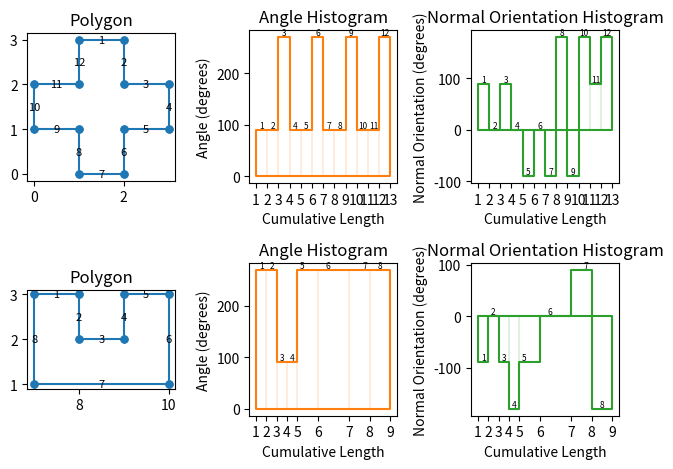
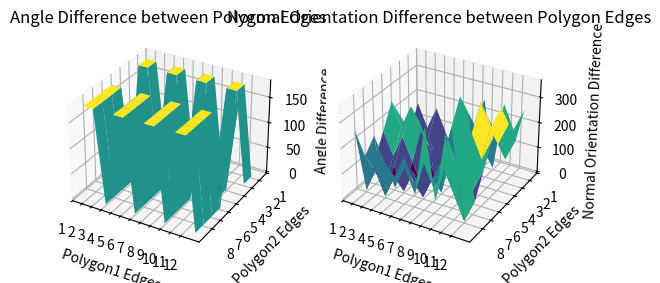
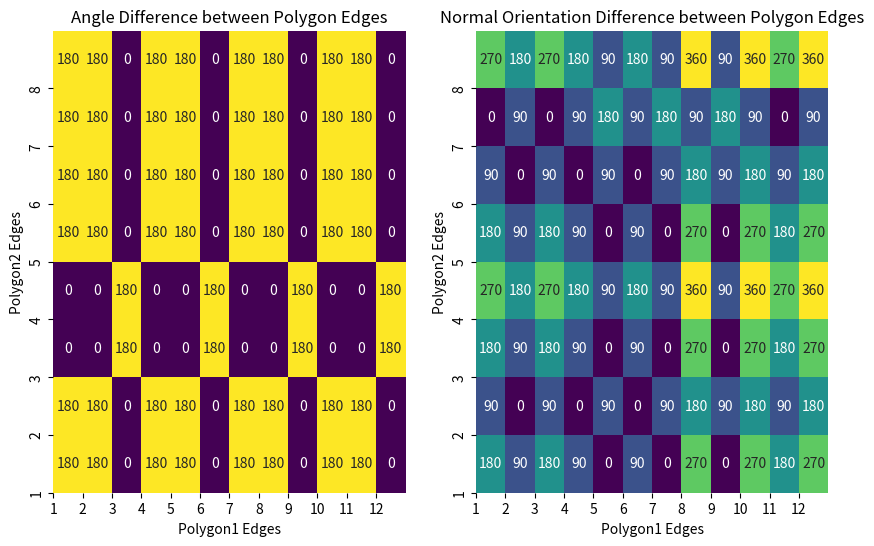

Here is the Python script that generated these plots, in order:
import matplotlib.pyplot as plt
from mpl_toolkits.mplot3d import Axes3D
import numpy as np
import seaborn as sns

def compute_histograms(polygon, reverse=False):
    def angle_between_lines(p1, p2, p3):
        """p1: (x1, y1), p2: (x2, y2), p3: (x3, y3)
        Returns the angle between the lines p1p2 and p2p3 in degrees"""
        p1 = np.array(p1)
        p2 = np.array(p2)
        p3 = np.array(p3)
        v1 = p1 - p2
        v2 = p3 - p2
        angle = np.degrees(np.arctan2(np.linalg.det([v1, v2]), np.dot(v1, v2)))
        if angle < 0:  # Convert negative angles to their positive equivalent
            angle += 360
        return angle

    n = len(polygon)
    angles = []
    side_lengths = []
    normals = []

    for i in range(n):
        if i == 0:
            prev_point = polygon[-1]
        else:
            prev_point = polygon[i-1]
        if i == n-1:
            next_point = polygon[0]
        else:
            next_point = polygon[i+1]

        # Get three consecutive points
        p1, p2, p3 = prev_point, polygon[i], next_point

        # Calculate the internal angle at p2
        angle = angle_between_lines(p1, p2, p3)

        angles.append(angle)

        # Calculate side length
        side = np.array(p3) - np.array(p2)
        length = np.linalg.norm(side)
        side_lengths.append(length)

        # Calculate normal orientation (assuming it points to the left of the direction of travel)
        normal = np.array([-side[1], side[0]])
        normal_orientation = np.degrees(np.arctan2(normal[1], normal[0]))
        normals.append(normal_orientation)
    
    if reverse:
        angles = [360 - angle for angle in angles]
        normals = [normal*-1 for normal in normals]

    return angles, side_lengths, normals

def plot_histograms(polygon, ax0, ax1, ax2, reverse=False, highlight_side=None):
    angles, side_lengths, normals = compute_histograms(polygon, reverse=reverse)
    
    # Plot the polygon itself
    x, y = zip(*polygon + [polygon[0]])  # Adding the first point to close the polygon
    for i, (x1, y1, x2, y2) in enumerate(zip(x[:-1], y[:-1], x[1:], y[1:])):
        if i == highlight_side:
            ax0.plot([x1, x2], [y1, y2], '-o', linewidth=2.5, markersize=7, color='red')
        else:
            ax0.plot([x1, x2], [y1, y2], '-o', linewidth=1.5, markersize=5, color='C0')
        # add side numbers to each side near the middle
        ax0.text((x1 + x2)/2, (y1 + y2)/2, str(i+1), ha="center", va="center", fontsize=8)
    ax0.set_title("Polygon")
    ax0.set_aspect('equal', 'box')

    side_lengths.append(side_lengths[-1])
    angles.append(angles[-1])
    normals.append(normals[-1])

    edges = np.cumsum(side_lengths)  # Add a zero to the end to make the lengths and angles the same length
    # Angle Histogram
    ax1.fill_between(edges, angles, step="post", edgecolor='C1', facecolor='none', linewidth=1.5)
    # Add numbers to the top of each bar in the middle of the bin
    for i, (x, y) in enumerate(zip(edges, angles)):
        if i < len(edges) - 1:
            # small font size to fit the numbers in the bins
            ax1.text(x + side_lengths[i]/2, y, str(i+1), ha="center", va="bottom", fontsize=6)
            # show small certical lines to indicate the bin edges
            ax1.plot([x, x], [0, y], color='C1', linewidth=0.2)

    
    # add vertical lines to indicate the bin edges
    ax1.set_xticks(edges)
    ax1.set_xticklabels([str(i+1) for i in range(len(edges))])
    ax1.set_title("Angle Histogram")
    ax1.set_xlabel("Cumulative Length")
    ax1.set_ylabel("Angle (degrees)")

    # Normal Orientation Histogram
    ax2.fill_between(edges, normals, step="post", edgecolor='C2', facecolor='none', linewidth=1.5)
    # Add numbers to the top of each bar in the middle of the bin
    for i, (x, y) in enumerate(zip(edges, normals)):
        if i < len(edges) - 1:
            # small font size to fit the numbers in the bins
            ax2.text(x + side_lengths[i]/2, y, str(i+1), ha="center", va="bottom", fontsize=6)
            # show small certical lines to indicate the bin edges
            ax2.plot([x, x], [0, y], color='C2', linewidth=0.2)
    
    # add vertical lines to indicate the bin edges
    ax2.set_xticks(edges)
    ax2.set_xticklabels([str(i+1) for i in range(len(edges))])
    ax2.set_title("Normal Orientation Histogram")
    ax2.set_xlabel("Cumulative Length")
    ax2.set_ylabel("Normal Orientation (degrees)")

def compute_all_differences(polygon1, polygon2):
    angles1, _, normals1 = compute_histograms(polygon1)
    angles2, _, normals2 = compute_histograms(polygon2, reverse=True)
    
    angle_diff_matrix = []
    normal_diff_matrix = []

    # Compute the difference between each angle in polygon1 and polygon2
    for angle2 in angles2:
        row = []
        for angle1 in angles1:
            diff = abs(angle2 - angle1)
            row.append(diff)
        angle_diff_matrix.append(row)
    
    # Compute the difference between each normal orientation in polygon1 and polygon2
    for normal2 in normals2:
        row = []
        for normal1 in normals1:
            diff = abs(normal2 - normal1)
            row.append(diff)
        normal_diff_matrix.append(row)

    return np.array(angle_diff_matrix), np.array(normal_diff_matrix)

def plot_3d_difference(polygon1, polygon2):
    angle_diff_matrix, normal_diff_matrix = compute_all_differences(polygon1, polygon2)

    x = np.arange(1, len(polygon1) + 1)
    y = np.arange(1, len(polygon2) + 1)
    x, y = np.meshgrid(x, y)
    
    fig, ax = plt.subplots(1, 2, subplot_kw={'projection': '3d'})
    
    ax[0].plot_surface(x, y, angle_diff_matrix, cmap='viridis', linewidth=0.2)
    ax[1].plot_surface(x, y, normal_diff_matrix, cmap='viridis', linewidth=0.2)
    
    ax[0].set_xlabel('Polygon1 Edges')
    ax[0].set_ylabel('Polygon2 Edges')
    ax[0].set_zlabel('Angle Difference')
    ax[0].set_title("Angle Difference between Polygon Edges")

    ax[1].set_xlabel('Polygon1 Edges')
    ax[1].set_ylabel('Polygon2 Edges')
    ax[1].set_zlabel('Normal Orientation Difference')
    ax[1].set_title("Normal Orientation Difference between Polygon Edges")

    # Adjusting x-axis tick labels to start from 1
    ax[0].set_xticks(np.arange(len(polygon1)))
    ax[0].set_xticklabels([str(i+1) for i in range(len(polygon1))])
    ax[0].set_yticks(np.arange(len(polygon2)))
    ax[0].set_yticklabels([str(i+1) for i in range(len(polygon2))])
    ax[0].invert_yaxis()  # To show the 1st edge of Polygon2 at the top

    # Adjusting x-axis tick labels to start from 1
    ax[1].set_xticks(np.arange(len(polygon1)))
    ax[1].set_xticklabels([str(i+1) for i in range(len(polygon1))])
    ax[1].set_yticks(np.arange(len(polygon2)))
    ax[1].set_yticklabels([str(i+1) for i in range(len(polygon2))])
    ax[1].invert_yaxis()  # To show the 1st edge of Polygon2 at the top

    plt.show()

def plot_heatmap_difference(polygon1, polygon2):
    angle_diff_matrix, normal_diff_matrix = compute_all_differences(polygon1, polygon2)
    
    fig, ax = plt.subplots(1, 2, figsize=(10, 6))

    sns.heatmap(angle_diff_matrix, cmap='viridis', ax=ax[0], cbar=False, annot=True, fmt=".0f")

    ax[0].set_xlabel('Polygon1 Edges')
    ax[0].set_ylabel('Polygon2 Edges')
    ax[0].set_title("Angle Difference between Polygon Edges")
    
    # Adjusting x-axis tick labels to start from 1
    ax[0].set_xticks(np.arange(len(polygon1)))
    ax[0].set_xticklabels([str(i+1) for i in range(len(polygon1))])
    ax[0].set_yticks(np.arange(len(polygon2)))
    ax[0].set_yticklabels([str(i+1) for i in range(len(polygon2))])
    ax[0].invert_yaxis()  # To show the 1st edge of Polygon2 at the top
    
    sns.heatmap(normal_diff_matrix, cmap='viridis', ax=ax[1], cbar=False, annot=True, fmt=".0f")

    ax[1].set_xlabel('Polygon1 Edges')
    ax[1].set_ylabel('Polygon2 Edges')
    ax[1].set_title("Normal Orientation Difference between Polygon Edges")

    # Adjusting x-axis tick labels to start from 1
    ax[1].set_xticks(np.arange(len(polygon1)))
    ax[1].set_xticklabels([str(i+1) for i in range(len(polygon1))])
    ax[1].set_yticks(np.arange(len(polygon2)))
    ax[1].set_yticklabels([str(i+1) for i in range(len(polygon2))])
    ax[1].invert_yaxis()  # To show the 1st edge of Polygon2 at the top

    plt.show()

polygon1 = [(1,3), (2,3), (2,2), (3,2), (3,1), (2,1), (2,0), (1,0), (1,1), (0,1), (0,2), (1,2)]
polygon2 = [(7,3), (8,3), (8,2), (9,2),(9,3), (10,3), (10,1), (7,1)]

fig, axs = plt.subplots(2, 3)

# Plot Histograms for each shape
plot_histograms(polygon1, axs[0, 0], axs[0, 1], axs[0, 2])
plot_histograms(polygon2, axs[1, 0], axs[1, 1], axs[1, 2] , reverse=True)

plt.tight_layout()
plt.show()

# Plot the difference between the two shapes angles
plot_3d_difference(polygon1, polygon2)
# Plot the difference between the two shapes angles as a heatmap
plot_heatmap_difference(polygon1, polygon2)